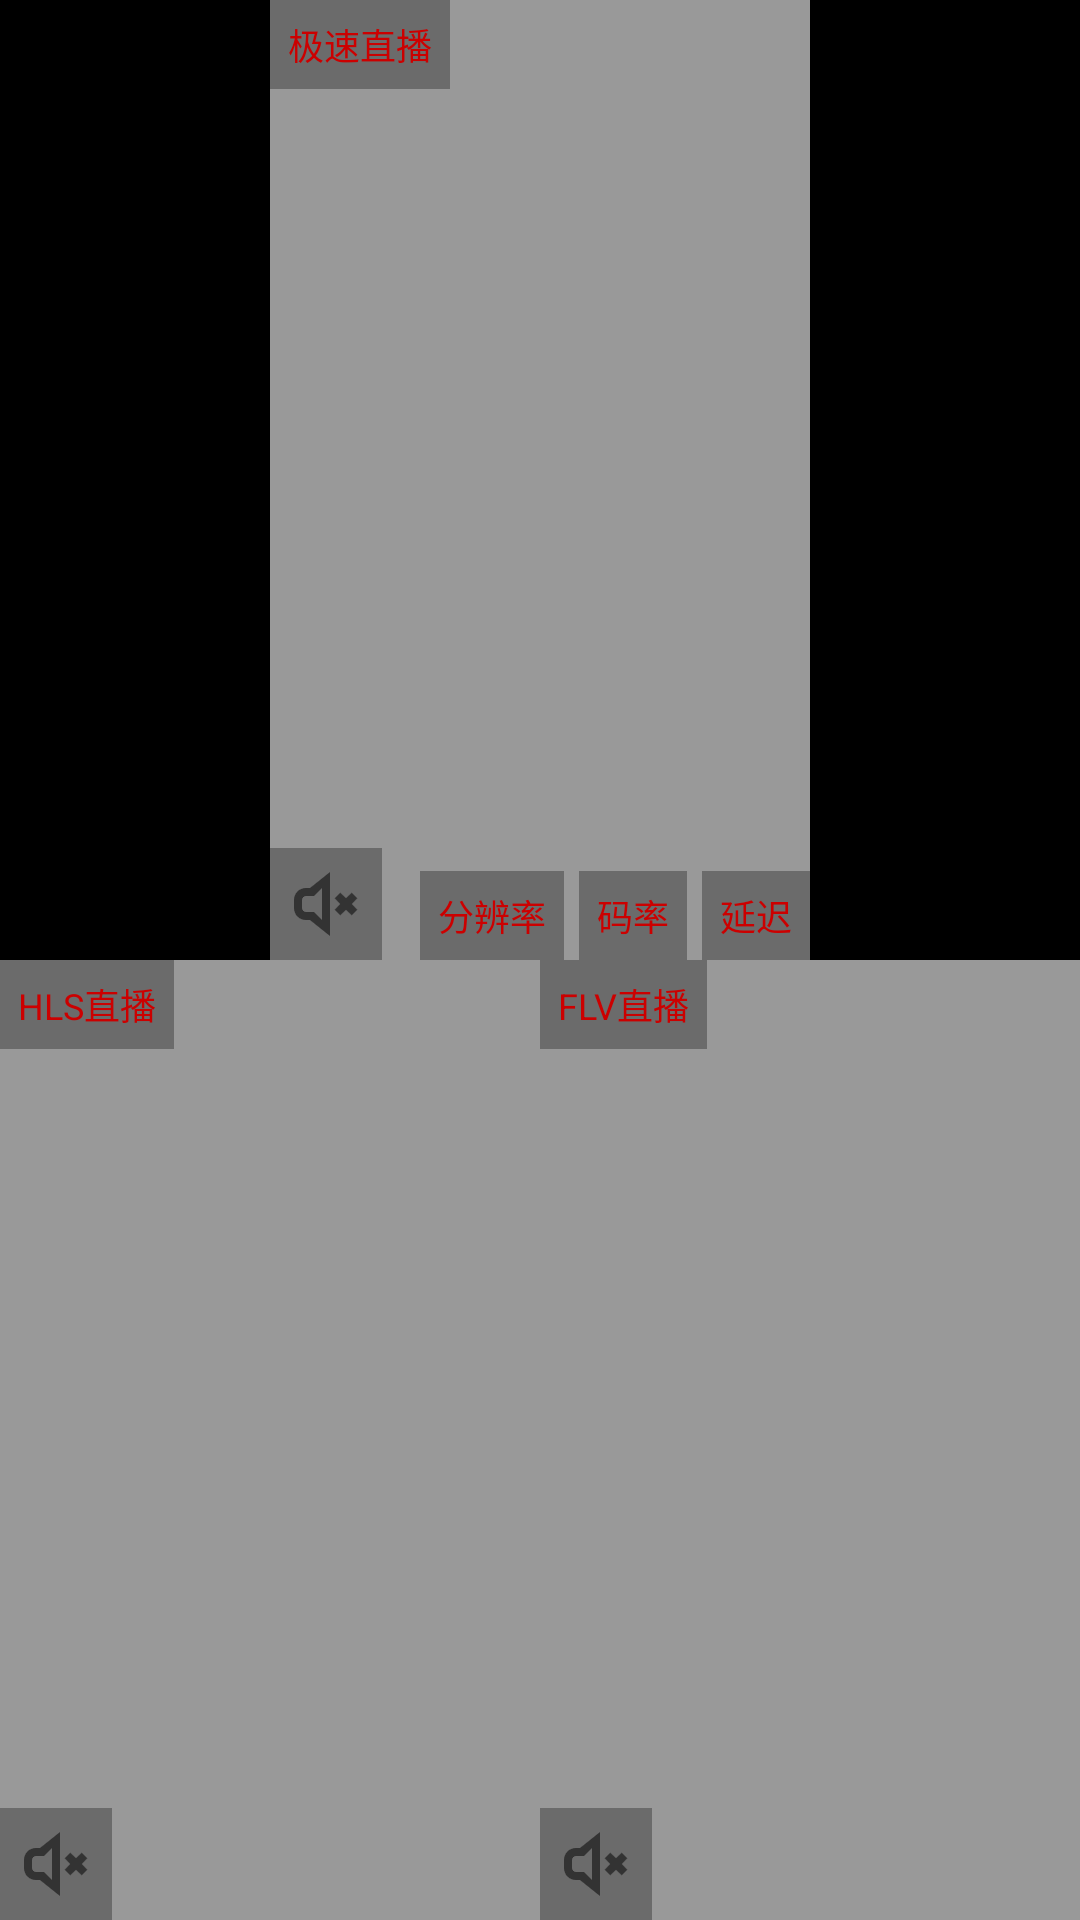

The Android layout XML behind this screen, and the referenced resources:
<!-- AndroidManifest.xml: application theme Theme.LiveStreamingDemo -->
<!-- res/layout/activity_living.xml -->
<?xml version="1.0" encoding="utf-8"?>
<androidx.constraintlayout.widget.ConstraintLayout xmlns:android="http://schemas.android.com/apk/res/android"
    xmlns:app="http://schemas.android.com/apk/res-auto"
    xmlns:tools="http://schemas.android.com/tools"
    android:id="@+id/layout_root"
    android:layout_width="match_parent"
    android:layout_height="match_parent"
    android:background="@color/black"
    tools:context=".LivingActivity">

    <androidx.appcompat.widget.AppCompatImageView
        android:id="@+id/iv_back"
        android:layout_width="wrap_content"
        android:layout_height="wrap_content"
        android:padding="12dp"
        app:layout_constraintStart_toStartOf="parent"
        app:layout_constraintTop_toTopOf="parent"
        android:src="@drawable/icon_back"/>

    <androidx.constraintlayout.widget.Guideline
        android:id="@+id/horizontal50"
        android:layout_width="wrap_content"
        android:layout_height="wrap_content"
        android:orientation="horizontal"
        app:layout_constraintGuide_percent="0.5" />

    <androidx.constraintlayout.widget.Guideline
        android:id="@+id/horizontal66"
        android:layout_width="wrap_content"
        android:layout_height="wrap_content"
        android:orientation="horizontal"
        app:layout_constraintGuide_percent="0.66" />

    <androidx.constraintlayout.widget.Guideline
        android:id="@+id/vertical50"
        android:layout_width="wrap_content"
        android:layout_height="wrap_content"
        android:orientation="vertical"
        app:layout_constraintGuide_percent="0.5" />

    <androidx.constraintlayout.widget.Guideline
        android:id="@+id/vertical25"
        android:layout_width="wrap_content"
        android:layout_height="wrap_content"
        android:orientation="vertical"
        app:layout_constraintGuide_percent="0.25" />

    <androidx.constraintlayout.widget.Guideline
        android:id="@+id/vertical75"
        android:layout_width="wrap_content"
        android:layout_height="wrap_content"
        android:orientation="vertical"
        app:layout_constraintGuide_percent="0.75" />

    <androidx.constraintlayout.widget.Guideline
        android:id="@+id/vertical17"
        android:layout_width="wrap_content"
        android:layout_height="wrap_content"
        android:orientation="vertical"
        app:layout_constraintGuide_percent="0.17" />

    <androidx.constraintlayout.widget.Guideline
        android:id="@+id/vertical34"
        android:layout_width="wrap_content"
        android:layout_height="wrap_content"
        android:orientation="vertical"
        app:layout_constraintGuide_percent="0.34" />

    <androidx.constraintlayout.widget.Guideline
        android:id="@+id/vertical67"
        android:layout_width="wrap_content"
        android:layout_height="wrap_content"
        android:orientation="vertical"
        app:layout_constraintGuide_percent="0.67" />

    <androidx.constraintlayout.widget.Guideline
        android:id="@+id/vertical83"
        android:layout_width="wrap_content"
        android:layout_height="wrap_content"
        android:orientation="vertical"
        app:layout_constraintGuide_percent="0.83" />

    <FrameLayout
        android:id="@+id/container_living"
        android:layout_width="0dp"
        android:layout_height="0dp"
        android:background="#999999"
        app:layout_constraintBottom_toTopOf="@id/horizontal50"
        app:layout_constraintEnd_toEndOf="@id/vertical75"
        app:layout_constraintStart_toStartOf="@id/vertical25"
        app:layout_constraintTop_toTopOf="parent" />

    <TextView
        android:id="@+id/tv_living"
        android:layout_width="wrap_content"
        android:layout_height="wrap_content"
        android:background="@drawable/bg_text_black30"
        android:padding="6dp"
        android:text="极速直播"
        android:textColor="@android:color/holo_red_dark"
        android:textSize="12sp"
        app:layout_constraintStart_toStartOf="@id/container_living"
        app:layout_constraintTop_toTopOf="@id/container_living" />

    <androidx.appcompat.widget.AppCompatImageView
        android:id="@+id/iv_mute_living"
        android:layout_width="wrap_content"
        android:layout_height="wrap_content"
        android:background="@drawable/bg_text_black30"
        android:padding="8dp"
        android:src="@drawable/audio_mute"
        app:layout_constraintBottom_toBottomOf="@id/container_living"
        app:layout_constraintStart_toStartOf="@id/container_living" />

    <TextView
        android:id="@+id/tv_latency"
        android:layout_width="wrap_content"
        android:layout_height="wrap_content"
        android:background="@drawable/bg_text_black30"
        android:padding="6dp"
        android:text="延迟"
        android:textColor="@android:color/holo_red_dark"
        android:textSize="12sp"
        app:layout_constraintBottom_toBottomOf="@id/container_living"
        app:layout_constraintEnd_toEndOf="@id/container_living" />

    <TextView
        android:id="@+id/tv_rate"
        android:layout_width="wrap_content"
        android:layout_height="wrap_content"
        android:layout_marginEnd="5dp"
        android:background="@drawable/bg_text_black30"
        android:padding="6dp"
        android:text="码率"
        android:textColor="@android:color/holo_red_dark"
        android:textSize="12sp"
        app:layout_constraintBottom_toBottomOf="@id/container_living"
        app:layout_constraintEnd_toStartOf="@id/tv_latency" />

    <TextView
        android:id="@+id/tv_ratio"
        android:layout_width="wrap_content"
        android:layout_height="wrap_content"
        android:layout_marginEnd="5dp"
        android:background="@drawable/bg_text_black30"
        android:padding="6dp"
        android:text="分辨率"
        android:textColor="@android:color/holo_red_dark"
        android:textSize="12sp"
        app:layout_constraintBottom_toBottomOf="@id/container_living"
        app:layout_constraintEnd_toStartOf="@id/tv_rate" />

    <FrameLayout
        android:id="@+id/container_hls"
        android:layout_width="0dp"
        android:layout_height="0dp"
        android:background="#999999"
        app:layout_constraintBottom_toBottomOf="parent"
        app:layout_constraintEnd_toStartOf="@id/vertical50"
        app:layout_constraintStart_toStartOf="parent"
        app:layout_constraintTop_toBottomOf="@id/horizontal50" />

    <TextView
        android:id="@+id/tv_hls"
        android:layout_width="wrap_content"
        android:layout_height="wrap_content"
        android:background="@drawable/bg_text_black30"
        android:padding="6dp"
        android:text="HLS直播"
        android:textColor="@android:color/holo_red_dark"
        android:textSize="12sp"
        app:layout_constraintStart_toStartOf="@id/container_hls"
        app:layout_constraintTop_toTopOf="@id/container_hls" />

    <androidx.appcompat.widget.AppCompatImageView
        android:id="@+id/iv_mute_hls"
        android:layout_width="wrap_content"
        android:layout_height="wrap_content"
        android:background="@drawable/bg_text_black30"
        android:padding="8dp"
        android:src="@drawable/audio_mute"
        app:layout_constraintBottom_toBottomOf="@id/container_hls"
        app:layout_constraintStart_toStartOf="@id/container_hls" />

    <FrameLayout
        android:id="@+id/container_flv"
        android:layout_width="0dp"
        android:layout_height="0dp"
        android:background="#999999"
        app:layout_constraintBottom_toBottomOf="parent"
        app:layout_constraintEnd_toEndOf="parent"
        app:layout_constraintStart_toEndOf="@id/vertical50"
        app:layout_constraintTop_toBottomOf="@id/horizontal50" />

    <TextView
        android:id="@+id/tv_flv"
        android:layout_width="wrap_content"
        android:layout_height="wrap_content"
        android:background="@drawable/bg_text_black30"
        android:padding="6dp"
        android:text="FLV直播"
        android:textColor="@android:color/holo_red_dark"
        android:textSize="12sp"
        app:layout_constraintStart_toStartOf="@id/container_flv"
        app:layout_constraintTop_toTopOf="@id/container_flv" />

    <androidx.appcompat.widget.AppCompatImageView
        android:id="@+id/iv_mute_flv"
        android:layout_width="wrap_content"
        android:layout_height="wrap_content"
        android:background="@drawable/bg_text_black30"
        android:padding="8dp"
        android:src="@drawable/audio_mute"
        app:layout_constraintBottom_toBottomOf="@id/container_flv"
        app:layout_constraintStart_toStartOf="@id/container_flv" />

</androidx.constraintlayout.widget.ConstraintLayout>
<!-- resources referenced by this layout -->
<resources>
  <!-- drawable audio_mute: png bitmap (drawable-xxhdpi, 1259 bytes) -->
  <!-- drawable bg_text_black30 (drawable) -->
  <?xml version="1.0" encoding="utf-8"?>
  <shape xmlns:android="http://schemas.android.com/apk/res/android">
      <solid android:color="#4D000000" />
  </shape>
  <style name="Theme.LiveStreamingDemo" parent="Theme.MaterialComponents.DayNight.DarkActionBar">
          
          <item name="colorPrimary">@color/purple_500</item>
          <item name="colorPrimaryVariant">@color/purple_700</item>
          <item name="colorOnPrimary">@color/white</item>
          
          <item name="colorSecondary">@color/teal_200</item>
          <item name="colorSecondaryVariant">@color/teal_700</item>
          <item name="colorOnSecondary">@color/black</item>
          
          <item name="android:statusBarColor">?attr/colorPrimaryVariant</item>
          
      </style>
  <!-- not gathered from this repository: default colours our renderer supplied (Android Studio template values) -->
  <color name="purple_500">#FF6200EE</color>
  <color name="purple_700">#FF3700B3</color>
  <color name="teal_200">#FF03DAC5</color>
  <color name="teal_700">#FF018786</color>
  <color name="black">#FF000000</color>
  <color name="white">#FFFFFFFF</color>
</resources>
